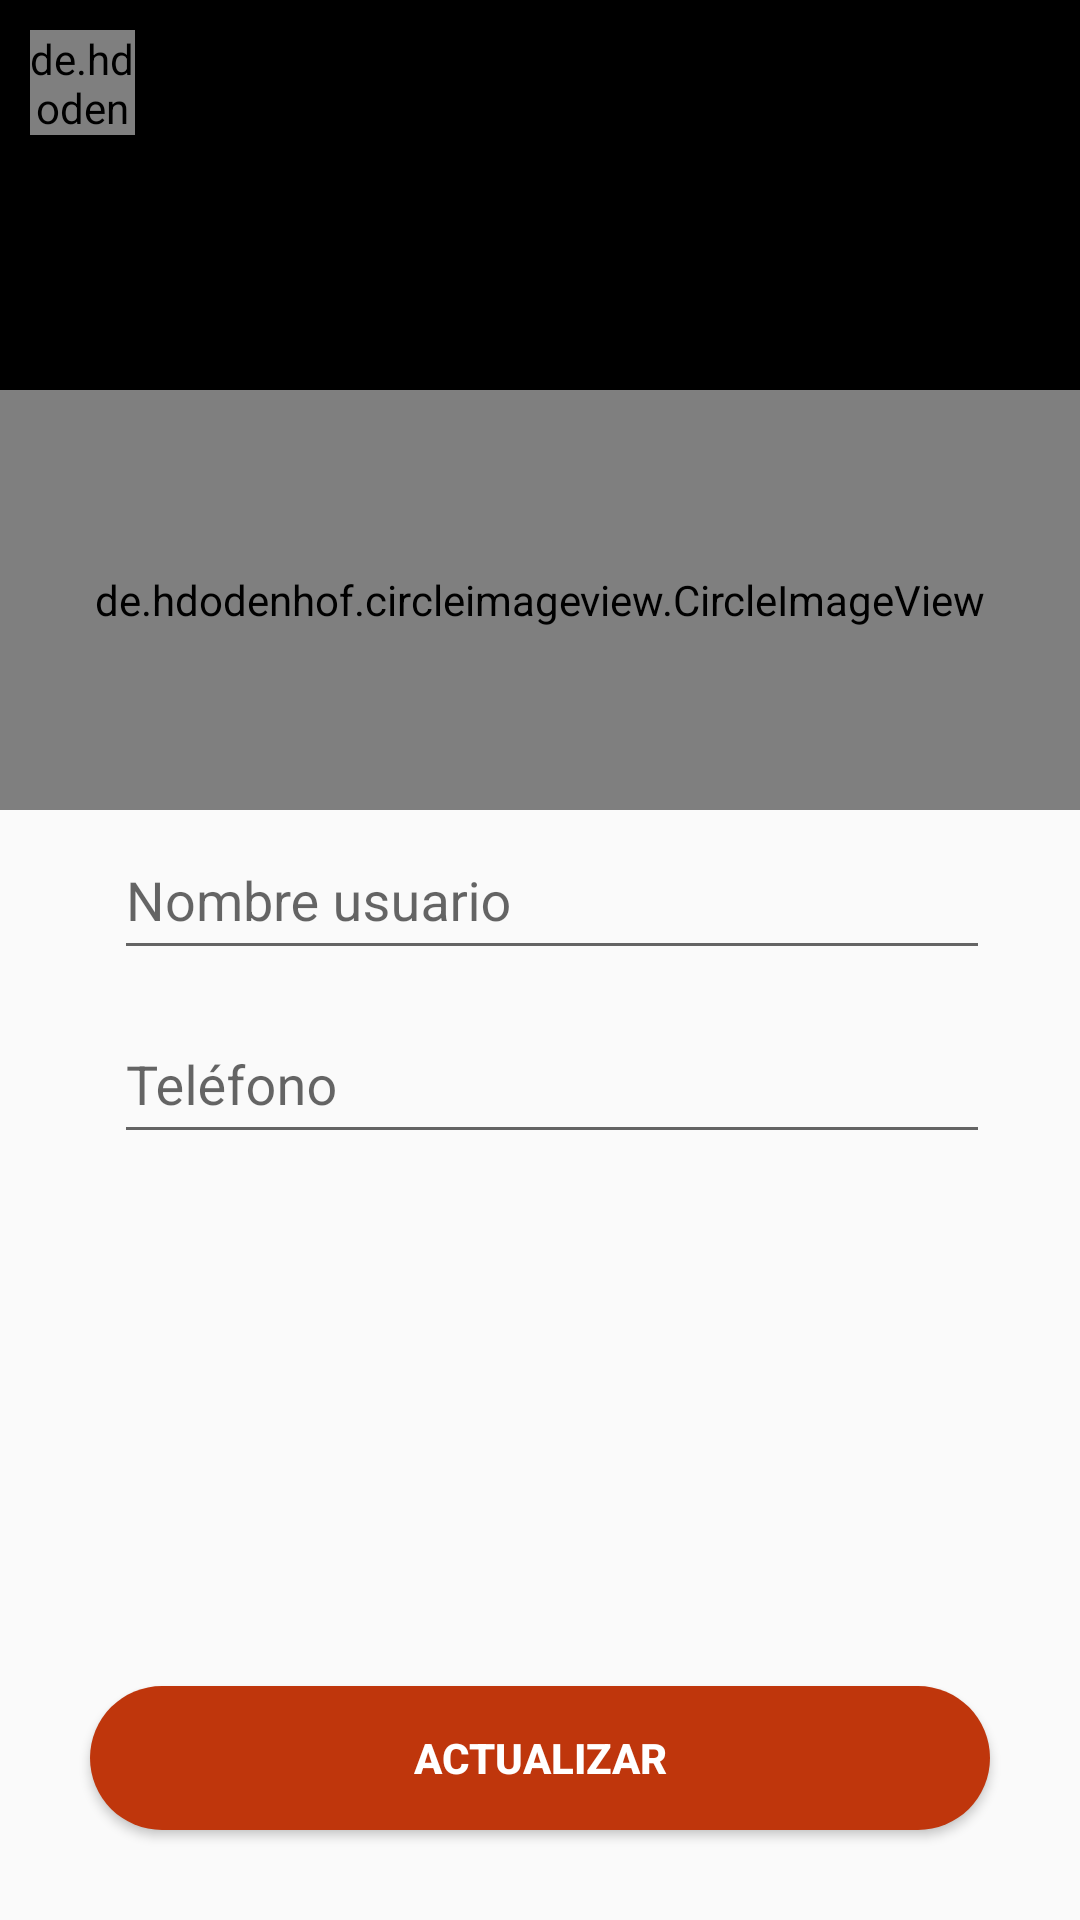

Reconstruct the res/layout file that produces this screen, plus the resources it refers to.
<!-- AndroidManifest.xml: activity theme NavigationBarColorChanges -->
<!-- res/layout/activity_edit_profile.xml -->
<?xml version="1.0" encoding="utf-8"?>
<androidx.coordinatorlayout.widget.CoordinatorLayout xmlns:android="http://schemas.android.com/apk/res/android"
    xmlns:app="http://schemas.android.com/apk/res-auto"
    xmlns:tools="http://schemas.android.com/tools"
    android:layout_width="match_parent"
    android:layout_height="match_parent"
    android:fitsSystemWindows="true"
    tools:context=".ui.activities.EditProfileActivity">

    <View
        android:id="@+id/view2"
        android:layout_width="match_parent"
        android:layout_height="200dp"
        android:background="@color/black" />

    <ImageView
        android:id="@+id/iv_cover_image"
        android:layout_width="match_parent"
        android:layout_height="200dp"
        android:alpha="0.8"
        android:contentDescription="@string/todo"
        android:scaleType="centerCrop"
        android:src="@drawable/cover_image"
        android:transitionName="@string/transitionname_picture"
        app:layout_collapseMode="parallax" />

    <de.hdodenhof.circleimageview.CircleImageView
        android:id="@+id/circle_image_profile"
        android:layout_width="match_parent"
        android:layout_height="140dp"
        android:layout_marginTop="130dp"
        android:src="@drawable/ic_person"
        app:civ_border_color="@color/white"
        app:civ_border_width="5dp"
        app:civ_circle_background_color="@color/gray_light2"
        app:layout_anchorGravity="bottom|center" />

    <LinearLayout
        android:layout_width="match_parent"
        android:layout_height="wrap_content"
        android:orientation="vertical"
        android:layout_marginTop="230dp">

        <androidx.constraintlayout.widget.ConstraintLayout
            android:layout_width="match_parent"
            android:layout_height="match_parent"
            android:layout_marginTop="40dp"
            android:layout_marginStart="30dp"
            android:layout_marginEnd="30dp">

            <ImageView
                android:id="@+id/iv_ic_name_profile"
                android:layout_width="wrap_content"
                android:layout_height="wrap_content"
                android:contentDescription="@string/todo"
                app:layout_constraintBottom_toBottomOf="@+id/txtImputLayoutNameProfile"
                app:layout_constraintStart_toStartOf="parent"
                app:layout_constraintTop_toTopOf="@+id/txtImputLayoutNameProfile"
                app:srcCompat="@drawable/ic_person_pin"
                app:tint="@color/gray_light"
                tools:ignore="ImageContrastCheck" />

            <com.google.android.material.textfield.TextInputLayout
                android:id="@+id/txtImputLayoutNameProfile"
                android:layout_width="0dp"
                android:layout_height="wrap_content"
                android:layout_marginStart="8dp"
                app:boxBackgroundColor="@null"
                app:boxBackgroundMode="outline"
                app:boxStrokeColor="@color/black"
                app:layout_constraintBottom_toBottomOf="parent"
                app:layout_constraintEnd_toEndOf="parent"
                app:layout_constraintStart_toEndOf="@+id/iv_ic_name_profile"
                app:layout_constraintTop_toTopOf="parent">

                <com.google.android.material.textfield.TextInputEditText
                    android:id="@+id/ed_name_profile"
                    android:layout_width="match_parent"
                    android:layout_height="48dp"
                    android:ems="10"
                    android:hint="@string/name"
                    android:inputType="text"
                    android:textColor="@color/black"
                    tools:ignore="TextContrastCheck" />

            </com.google.android.material.textfield.TextInputLayout>

        </androidx.constraintlayout.widget.ConstraintLayout>

        <androidx.constraintlayout.widget.ConstraintLayout
            android:layout_width="match_parent"
            android:layout_height="match_parent"
            android:layout_marginTop="8dp"
            android:layout_marginStart="30dp"
            android:layout_marginEnd="30dp">

            <ImageView
                android:id="@+id/iv_ic_phone"
                android:layout_width="wrap_content"
                android:layout_height="wrap_content"
                android:contentDescription="@string/todo"
                app:layout_constraintBottom_toBottomOf="@+id/txtImputLayoutEmail"
                app:layout_constraintStart_toStartOf="parent"
                app:layout_constraintTop_toTopOf="@+id/txtImputLayoutEmail"
                app:srcCompat="@drawable/ic_phone"
                app:tint="@color/gray_light"
                tools:ignore="ImageContrastCheck" />

            <com.google.android.material.textfield.TextInputLayout
                android:id="@+id/txtImputLayoutEmail"
                android:layout_width="0dp"
                android:layout_height="wrap_content"
                android:layout_marginStart="8dp"
                app:boxBackgroundColor="@null"
                app:boxBackgroundMode="outline"
                app:boxStrokeColor="@color/black"
                app:layout_constraintBottom_toBottomOf="parent"
                app:layout_constraintEnd_toEndOf="parent"
                app:layout_constraintStart_toEndOf="@+id/iv_ic_phone"
                app:layout_constraintTop_toTopOf="parent">

                <com.google.android.material.textfield.TextInputEditText
                    android:id="@+id/ed_phone_profile"
                    android:layout_width="match_parent"
                    android:layout_height="48dp"
                    android:ems="10"
                    android:hint="@string/phone"
                    android:inputType="numberSigned"
                    android:textColor="@color/black"
                    tools:ignore="TextContrastCheck" />

            </com.google.android.material.textfield.TextInputLayout>

        </androidx.constraintlayout.widget.ConstraintLayout>

    </LinearLayout>


    <Button
        android:id="@+id/btn_edit_profile"
        android:layout_width="match_parent"
        android:layout_height="wrap_content"
        android:layout_gravity="bottom"
        android:layout_margin="30dp"
        android:background="@drawable/round_background"
        android:text="@string/actualizar"
        android:textColor="@color/white"
        android:textStyle="bold" />

    <de.hdodenhof.circleimageview.CircleImageView
        android:id="@+id/circleImageArrowBack"
        android:layout_width="35dp"
        android:layout_height="35dp"
        android:layout_margin="10dp"
        android:src="@drawable/ic_arrow_back" />

</androidx.coordinatorlayout.widget.CoordinatorLayout>
<!-- resources referenced by this layout -->
<resources>
  <color name="black">#FF000000</color>
  <color name="gray_light">#A8A8A8</color>
  <color name="gray_light2">#F1EFEF</color>
  <color name="white">#FFFFFFFF</color>
  <!-- drawable round_background (drawable-v24) -->
  <?xml version="1.0" encoding="utf-8"?>
  <shape xmlns:android="http://schemas.android.com/apk/res/android"
      android:shape="rectangle">
  
      <solid android:color="?attr/colorPrimaryVariant"/>
      <corners android:radius="30dp"/>
  </shape>
  <string name="actualizar">Actualizar</string>
  <string name="name">Nombre usuario</string>
  <string name="phone">Teléfono</string>
  <string name="todo">TODO</string>
  <string name="transitionname_picture">transitionnamepicture</string>
  <style name="NavigationBarColorChanges" parent="Theme.SocialMedia">
          <item name="android:navigationBarColor">@color/red_dark</item>
          <item name="android:enforceNavigationBarContrast" tools:targetApi="q">false</item>
      </style>
  <style name="Theme.SocialMedia" parent="Theme.AppCompat.DayNight.NoActionBar">
          
          <item name="colorPrimary">@color/purple_500</item>
          <item name="colorPrimaryVariant">@color/red</item>
          <item name="colorOnPrimary">@color/white</item>
          
          <item name="colorSecondary">@color/teal_200</item>
          <item name="colorSecondaryVariant">@color/teal_700</item>
          <item name="colorOnSecondary">@color/black</item>
          
          
          <item name="android:statusBarColor" tools:targetApi="l">@color/red_dark</item>
          
      </style>
  <color name="red_dark">#A32E0A</color>
  <color name="purple_500">#FF6200EE</color>
  <color name="red">#BF360C</color>
  <color name="teal_200">#FF03DAC5</color>
  <color name="teal_700">#FF018786</color>
</resources>
